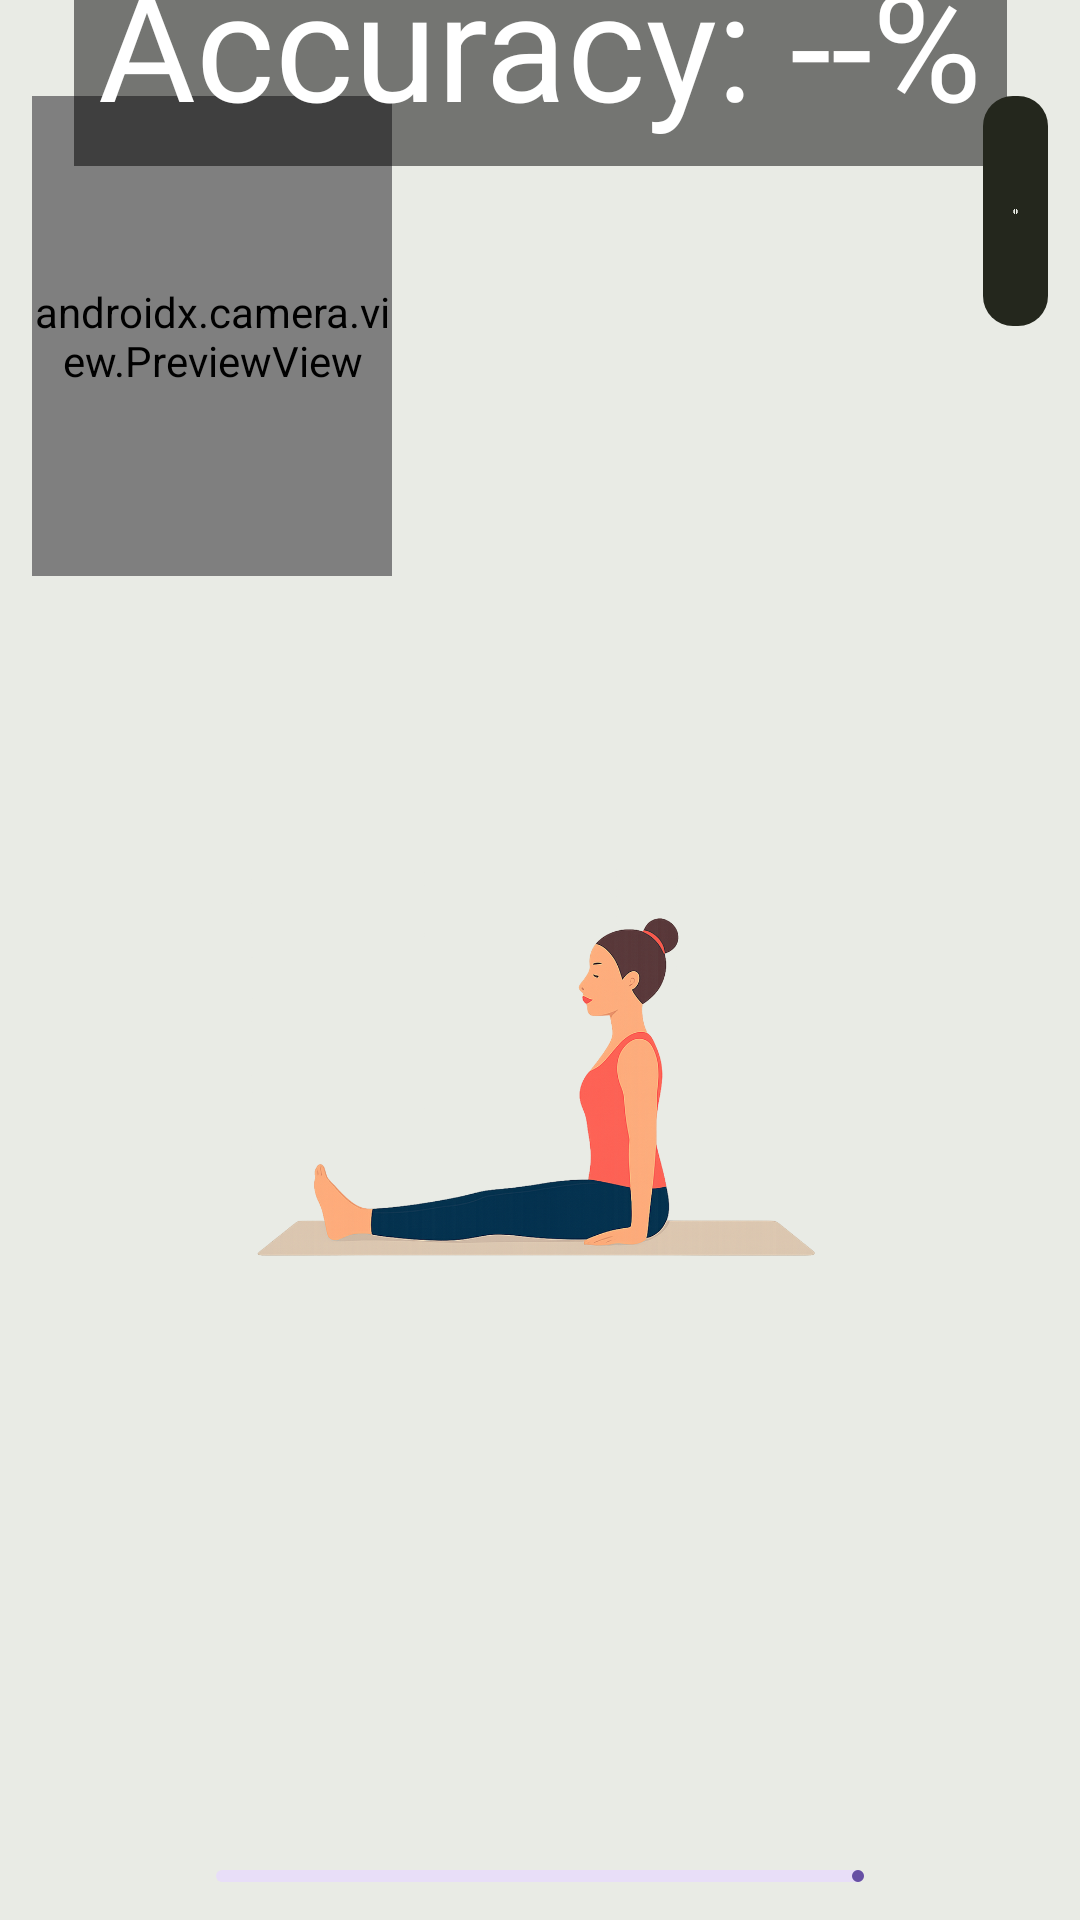

Here is an Android app screen rendered from its layout file. Give the layout XML and the strings, colors and styles it references.
<!-- AndroidManifest.xml: application theme Theme.YogArena -->
<!-- res/layout/ingame_screen_main.xml -->
<?xml version="1.0" encoding="utf-8"?>
<LinearLayout xmlns:app="http://schemas.android.com/apk/res-auto"
    xmlns:android="http://schemas.android.com/apk/res/android"
    android:layout_width="match_parent"
    android:layout_height="match_parent"
    android:background="@color/color_4">

    <FrameLayout
        android:layout_width="match_parent"
        android:layout_height="match_parent"
        android:id="@+id/in_game_Screen">

        <ImageView
            android:layout_width="match_parent"
            android:layout_height="match_parent"
            android:src="@drawable/pre_lobby_image"
            android:scaleType="centerCrop"/>
        <View
            android:layout_width="match_parent"
            android:layout_height="match_parent"
            android:background="@color/background_overlay"/>

        <androidx.constraintlayout.widget.ConstraintLayout
            android:layout_width="match_parent"
            android:layout_height="match_parent">

            <androidx.constraintlayout.widget.Guideline
                android:id="@+id/margin_end"
                android:layout_width="wrap_content"
                android:layout_height="wrap_content"
                android:orientation="vertical"
                app:layout_constraintGuide_percent="0.97"/>

            <androidx.constraintlayout.widget.Guideline
                android:id="@+id/pause_start"
                android:layout_width="wrap_content"
                android:layout_height="wrap_content"
                android:orientation="vertical"
                app:layout_constraintGuide_percent="0.91"/>

            <androidx.constraintlayout.widget.Guideline
                android:id="@+id/margin_photo_start"
                android:layout_width="wrap_content"
                android:layout_height="wrap_content"
                android:orientation="vertical"
                app:layout_constraintGuide_percent="0.2"/>

            <androidx.constraintlayout.widget.Guideline
                android:id="@+id/margin_photo_end"
                android:layout_width="wrap_content"
                android:layout_height="wrap_content"
                android:orientation="vertical"
                app:layout_constraintGuide_percent="0.8"/>

            <androidx.constraintlayout.widget.Guideline
                android:id="@+id/margin_top"
                android:layout_width="wrap_content"
                android:layout_height="wrap_content"
                android:orientation="horizontal"
                app:layout_constraintGuide_percent="0.05"/>

            <androidx.constraintlayout.widget.Guideline
                android:id="@+id/pause_bottom"
                android:layout_width="wrap_content"
                android:layout_height="wrap_content"
                android:orientation="horizontal"
                app:layout_constraintGuide_percent="0.17"/>

            <androidx.constraintlayout.widget.Guideline
                android:id="@+id/progress_bar_bottom"
                android:layout_width="wrap_content"
                android:layout_height="wrap_content"
                android:orientation="horizontal"
                app:layout_constraintGuide_percent="0.98"/>

            <androidx.constraintlayout.widget.Guideline
                android:id="@+id/margin_start_preview"
                android:layout_width="wrap_content"
                android:layout_height="wrap_content"
                android:orientation="vertical"
                app:layout_constraintGuide_percent="0.03"/> <androidx.camera.view.PreviewView
            android:id="@+id/mini_preview_view"
            android:layout_width="120dp"
            android:layout_height="160dp"
            app:scaleType="fitCenter" app:layout_constraintTop_toBottomOf="@id/margin_top"
            app:layout_constraintStart_toStartOf="@id/margin_start_preview"
            />

            <TextView
                android:id="@+id/accuracy_text_view"
                android:layout_width="wrap_content"
                android:layout_height="wrap_content"
                android:background="#80000000"
                android:gravity="center"
                android:padding="8dp"
                android:text="Accuracy: --%"
                android:textColor="@android:color/white"
                android:textSize="50sp"
                app:layout_constraintEnd_toEndOf="parent"
                app:layout_constraintStart_toStartOf="parent"
                app:layout_constraintTop_toTopOf="parent"
                app:layout_constraintBottom_toTopOf="@id/margin_top"
                android:layout_marginBottom="4dp"/>
            <ImageButton
                android:id="@+id/pause_button" android:layout_width="0dp"
                android:layout_height="0dp"
                android:background="@drawable/dark_buttons"
                android:src="@drawable/pause"
                android:scaleType="centerInside"
                android:padding="10sp"
                app:layout_constraintStart_toEndOf="@id/pause_start"
                app:layout_constraintEnd_toStartOf="@id/margin_end"
                app:layout_constraintTop_toBottomOf="@id/margin_top"
                app:layout_constraintBottom_toTopOf="@id/pause_bottom"/>

            <com.google.android.material.progressindicator.LinearProgressIndicator
                android:id="@+id/session_progress_bar"
                android:layout_width="0dp"
                android:layout_height="wrap_content"
                app:layout_constraintBottom_toTopOf="@id/progress_bar_bottom"
                app:layout_constraintEnd_toStartOf="@id/margin_photo_end"
                app:layout_constraintStart_toEndOf="@id/margin_photo_start"/>

            <FrameLayout
                android:id="@+id/pose_picture_frame"
                android:layout_width="0dp"
                android:layout_height="0dp"
                app:layout_constraintTop_toBottomOf="@id/pause_bottom"
                app:layout_constraintStart_toEndOf="@id/margin_photo_start"
                app:layout_constraintEnd_toStartOf="@id/margin_photo_end"
                app:layout_constraintBottom_toTopOf="@id/session_progress_bar"
                android:layout_marginBottom="10sp">

                <ImageView
                    android:id="@+id/sample_image"
                    android:layout_width="match_parent"
                    android:layout_height="match_parent"
                    android:src="@drawable/yoga_pose_1"/>
            </FrameLayout>



        </androidx.constraintlayout.widget.ConstraintLayout>
    </FrameLayout>
</LinearLayout>
<!-- resources referenced by this layout -->
<resources>
  <color name="background_overlay">#4DE9EBE5</color>
  <color name="color_4">#E9EBE5</color>
  <!-- drawable dark_buttons (drawable) -->
  <?xml version="1.0" encoding="utf-8"?>
  <shape xmlns:android="http://schemas.android.com/apk/res/android"
      android:shape="rectangle">
  
      <solid android:color="@color/color_1"/>
      <corners android:radius="10dp"/>
  
  </shape>
  <!-- drawable pause: png bitmap (drawable, 8665 bytes) -->
  <!-- drawable yoga_pose_1: png bitmap (drawable, 268920 bytes) -->
  <style name="Theme.YogArena" parent="Base.Theme.YogArena" />
  <color name="color_1">#24271D</color>
  <style name="Base.Theme.YogArena" parent="Theme.Material3.DayNight.NoActionBar">
          
          
      </style>
</resources>
